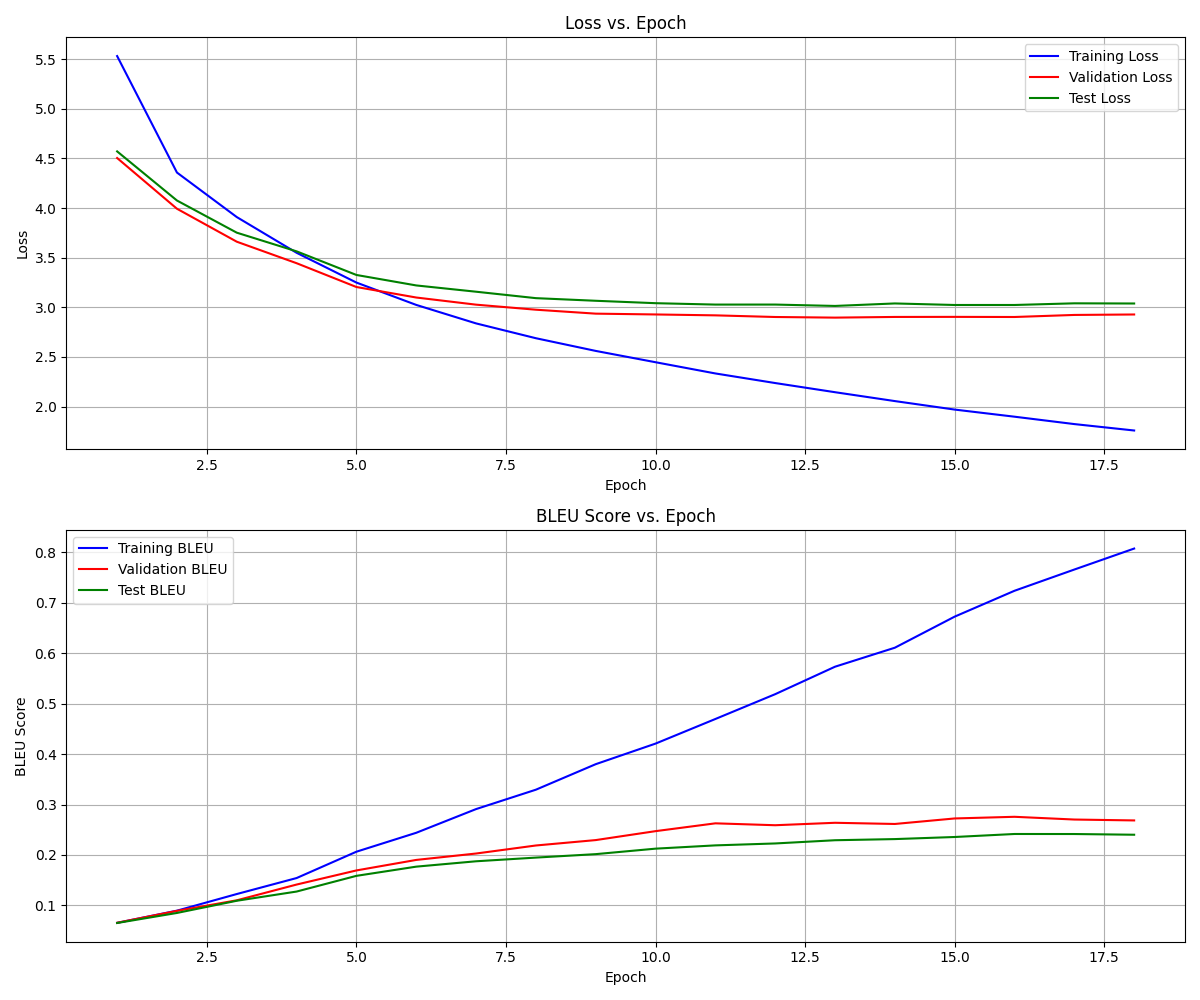

The data file committed next to this chart (first rows):
epoch, step, train_loss, train_bleu, val_loss, val_bleu, test_loss, test_bleu, learning_rate
1, 282, 5.531, 0.06532, 4.504, 0.06554, 4.57, 0.06506, 0.0002364
2, 564, 4.357, 0.08953, 3.993, 0.08913, 4.076, 0.08498, 0.000591
3, 846, 3.909, 0.1225, 3.661, 0.1101, 3.752, 0.1092, 0.0009456
4, 1128, 3.549, 0.1542, 3.444, 0.1413, 3.564, 0.1274, 0.0009973
5, 1410, 3.249, 0.2065, 3.204, 0.1693, 3.326, 0.1586, 0.000987
6, 1692, 3.024, 0.244, 3.099, 0.1902, 3.22, 0.1768, 0.000976
7, 1974, 2.838, 0.291, 3.027, 0.2029, 3.157, 0.1875, 0.0009535
8, 2256, 2.689, 0.3295, 2.976, 0.2188, 3.092, 0.1948, 0.0009241
9, 2538, 2.561, 0.3801, 2.936, 0.2295, 3.066, 0.2016, 0.0008881
10, 2820, 2.447, 0.4209, 2.928, 0.2472, 3.041, 0.2125, 0.0008463
11, 3102, 2.334, 0.4697, 2.919, 0.2627, 3.027, 0.219, 0.0007991
12, 3384, 2.237, 0.5189, 2.902, 0.259, 3.028, 0.2228, 0.0007651
13, 3666, 2.145, 0.5734, 2.896, 0.2638, 3.014, 0.2292, 0.0007108
14, 3948, 2.055, 0.6111, 2.903, 0.2615, 3.039, 0.2315, 0.0006532
15, 4230, 1.97, 0.6727, 2.904, 0.2724, 3.023, 0.2356, 0.0005933
16, 4512, 1.898, 0.724, 2.902, 0.2757, 3.023, 0.2416, 0.000532
17, 4794, 1.824, 0.7661, 2.923, 0.2703, 3.04, 0.2415, 0.0004908
18, 5076, 1.759, 0.8077, 2.928, 0.2685, 3.038, 0.2401, 0.0004292
